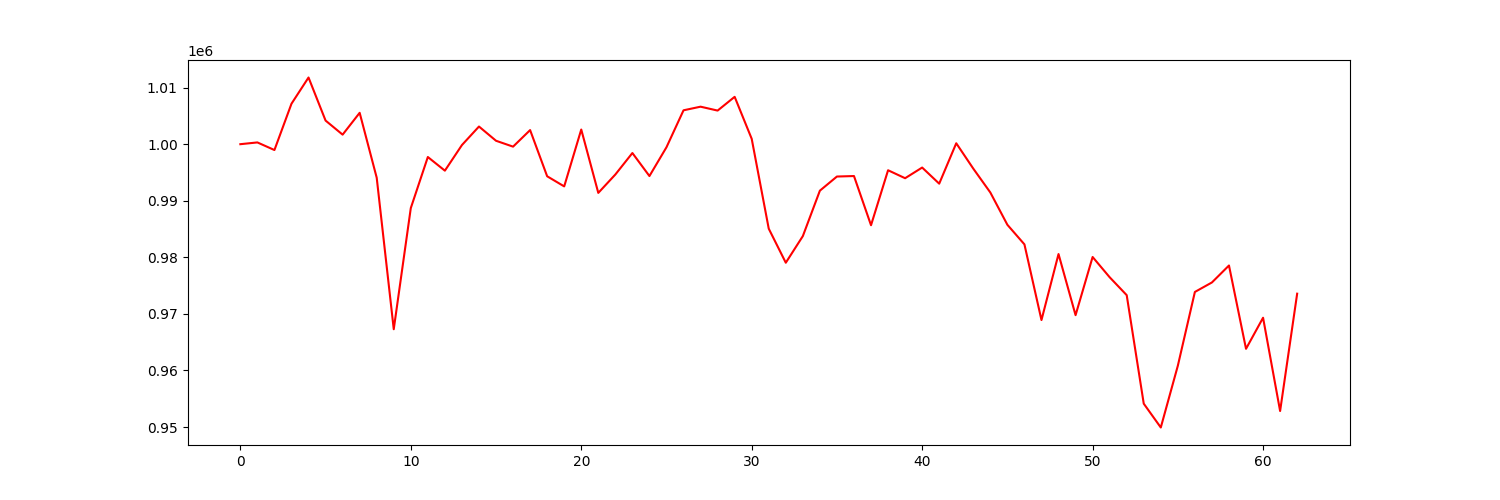

Source data for this figure (header and first rows):
account_value, date, daily_return
1000000, 2021-07-06, 
1000310, 2021-07-07, 0.0003105
998967, 2021-07-08, -0.001343
1007152, 2021-07-09, 0.008193
1011790, 2021-07-12, 0.004604
1004176, 2021-07-13, -0.007525
1001688, 2021-07-14, -0.002478
1005548, 2021-07-15, 0.003853
994078, 2021-07-16, -0.01141
967286, 2021-07-19, -0.02695
988703, 2021-07-20, 0.02214
997732, 2021-07-21, 0.009133
995319, 2021-07-22, -0.002418
999847, 2021-07-23, 0.00455
1003122, 2021-07-26, 0.003275
1000606, 2021-07-27, -0.002508
999566, 2021-07-28, -0.001039
1002493, 2021-07-29, 0.002928
994327, 2021-07-30, -0.008145
992539, 2021-08-02, -0.001798
1002590, 2021-08-03, 0.01013
991390, 2021-08-04, -0.01117
994639, 2021-08-05, 0.003278
998438, 2021-08-06, 0.003819
994367, 2021-08-09, -0.004077
999459, 2021-08-10, 0.005121
1005991, 2021-08-11, 0.006536
1006630, 2021-08-12, 0.0006355
1005941, 2021-08-13, -0.0006846
1008373, 2021-08-16, 0.002417
1000951, 2021-08-17, -0.00736
985063, 2021-08-18, -0.01587
979043, 2021-08-19, -0.006111
983750, 2021-08-20, 0.004809
991785, 2021-08-23, 0.008167
994282, 2021-08-24, 0.002518
994369, 2021-08-25, 8.832817730142217e-05
985674, 2021-08-26, -0.008744
995392, 2021-08-27, 0.009859
993985, 2021-08-30, -0.001414
995871, 2021-08-31, 0.001897
993022, 2021-09-01, -0.002861
1000164, 2021-09-02, 0.007192
995678, 2021-09-03, -0.004485
991458, 2021-09-07, -0.004238
985751, 2021-09-08, -0.005756
982287, 2021-09-09, -0.003514
968912, 2021-09-10, -0.01362
980577, 2021-09-13, 0.01204
969775, 2021-09-14, -0.01102
980058, 2021-09-15, 0.0106
976477, 2021-09-16, -0.003654
973311, 2021-09-17, -0.003242
954128, 2021-09-20, -0.01971
949914, 2021-09-21, -0.004416
960838, 2021-09-22, 0.0115
973878, 2021-09-23, 0.01357
975557, 2021-09-24, 0.001724
978554, 2021-09-27, 0.003072
963826, 2021-09-28, -0.01505
... 3 more rows
